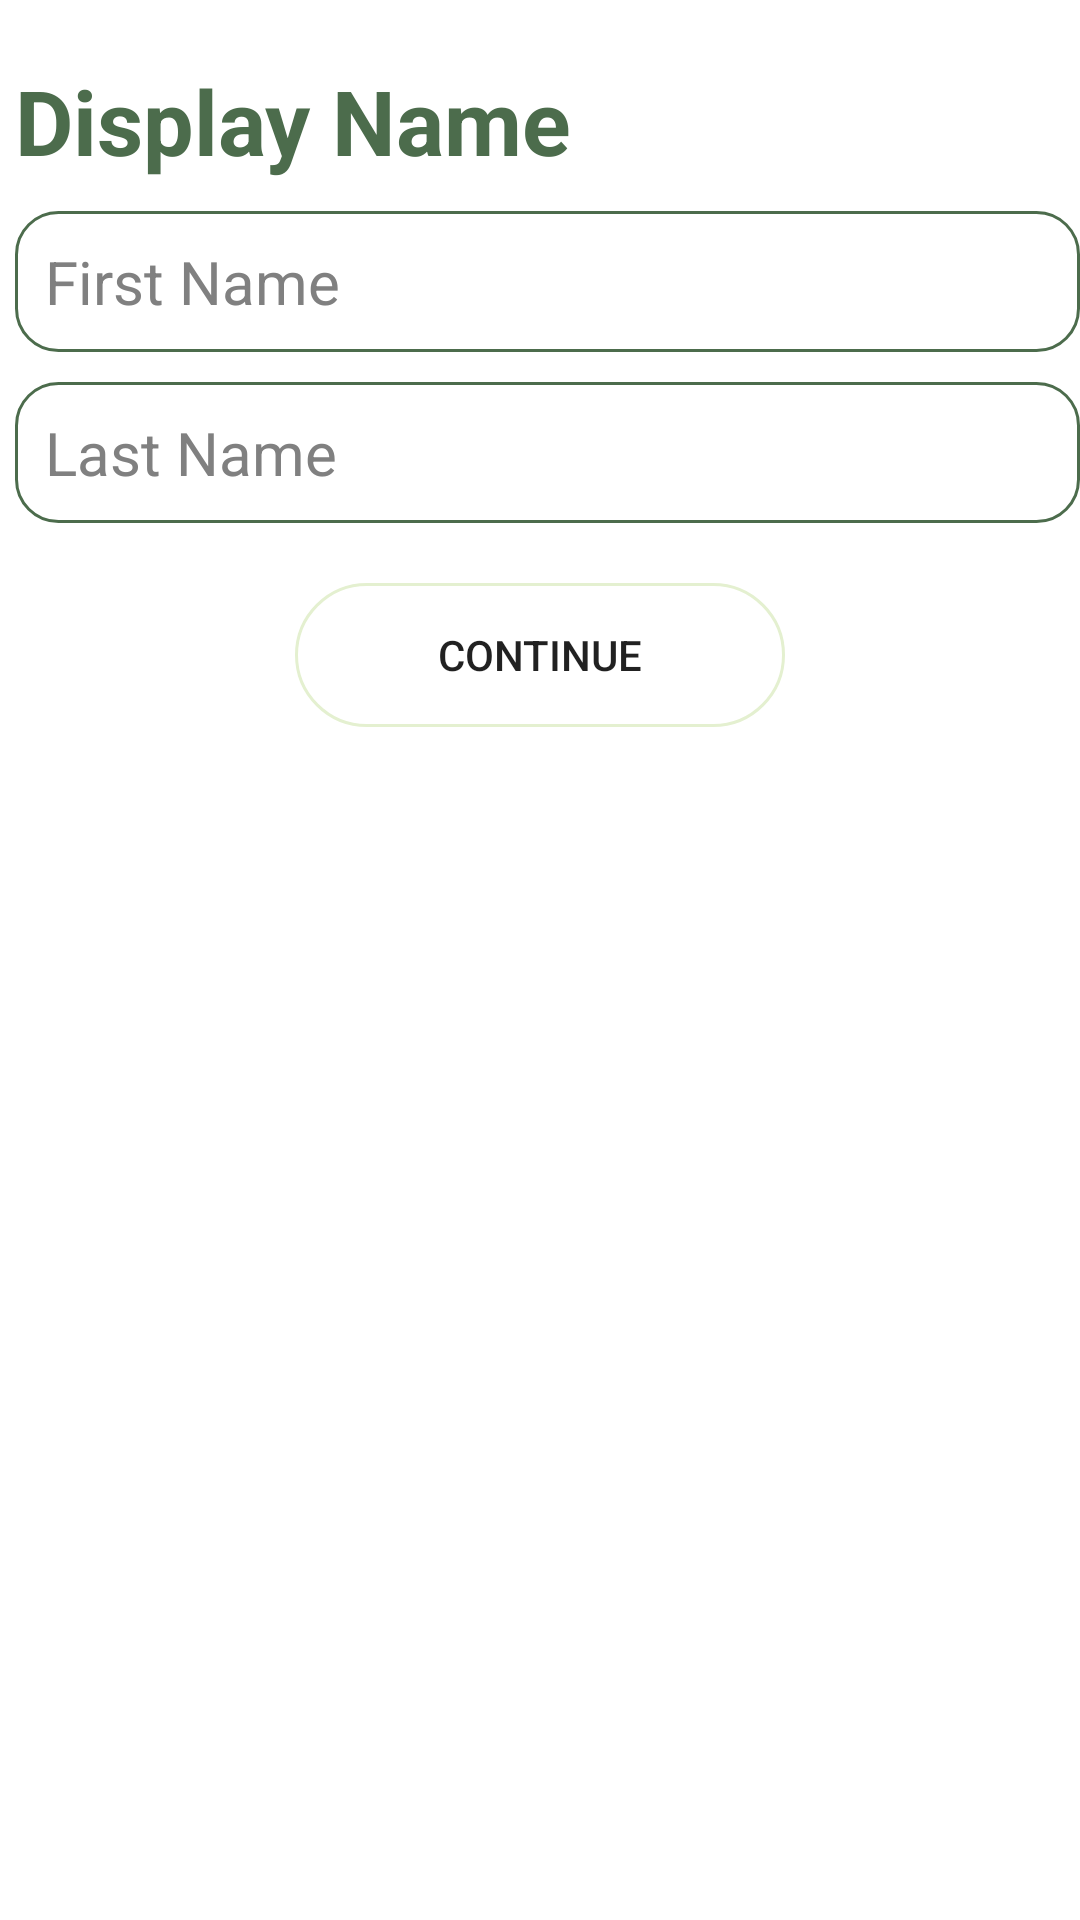

Write the Android layout XML for this screen, with the resource values it uses.
<!-- AndroidManifest.xml: application theme Theme.PhytoplanktonAirSystems -->
<!-- res/layout/fragment_registration_name.xml -->
<?xml version="1.0" encoding="utf-8"?>
<RelativeLayout xmlns:android="http://schemas.android.com/apk/res/android"
    xmlns:tools="http://schemas.android.com/tools"
    android:layout_width="match_parent"
    android:layout_height="match_parent"
    android:background="@drawable/registrationbg"
    android:id="@+id/registration_name"
    tools:context=".view.ui.registration.RegistrationNameFragment">

    <LinearLayout
        android:layout_width="match_parent"
        android:layout_height="match_parent"
        android:orientation="vertical" >

        <TextView
            android:layout_width="wrap_content"
            android:layout_height="wrap_content"
            android:layout_marginTop="20dp"
            android:textColor="@color/deep_moss"
            android:textStyle="bold"
            android:layout_marginLeft="5dp"
            android:text="@string/display_name"
            android:textSize="30dp" />

        <EditText
            android:id="@+id/registration_diplayFirstName_editText"
            android:layout_width="wrap_content"
            android:layout_height="wrap_content"
            android:layout_marginTop="10dp"
            android:layout_marginLeft="5dp"
            android:background="@drawable/semirounded_corners"
            android:padding="10dp"
            android:ems="15"
            android:hint="@string/first_name"
            android:textColorHint="@color/grey"
            android:textColor="@color/deep_moss"
            android:inputType="text"
            android:textSize="20sp" />

        <EditText
            android:id="@+id/registration_displayLastName_editText"
            android:layout_width="wrap_content"
            android:layout_height="wrap_content"
            android:layout_marginTop="10dp"
            android:layout_marginLeft="5dp"
            android:background="@drawable/semirounded_corners"
            android:padding="10dp"
            android:ems="15"
            android:hint="@string/last_name"
            android:inputType="text"
            android:textColorHint="@color/grey"
            android:textColor="@color/deep_moss"
            android:textSize="20sp" />

        <Button
            android:id="@+id/registration_display_continueButton"
            android:layout_width="wrap_content"
            android:layout_height="wrap_content"
            android:background="@drawable/rounded_corners"
            android:layout_marginTop="20dp"
            android:layout_gravity="center"
            android:ems="10"
            android:text="@string/continue_button" />

    </LinearLayout>

</RelativeLayout>
<!-- resources referenced by this layout -->
<resources>
  <color name="deep_moss">#4C6C4C</color>
  <color name="grey">#808080</color>
  <!-- drawable rounded_corners (drawable) -->
  <?xml version="1.0" encoding="utf-8"?>
  <shape xmlns:android="http://schemas.android.com/apk/res/android"
      android:shape="rectangle"
      >
  
      <corners android:radius="24dp"/>
      <stroke android:width="1dp" android:color="@color/light_green" />
  
  </shape>
  <!-- drawable semirounded_corners (drawable) -->
  <?xml version="1.0" encoding="utf-8"?>
  <shape xmlns:android="http://schemas.android.com/apk/res/android"
      android:shape="rectangle"
      >
  
      <corners android:radius="14dp"/>
      <stroke android:width="1dp" android:color="@color/deep_moss" />
  
  </shape>
  <string name="continue_button">Continue</string>
  <string name="display_name">Display Name</string>
  <string name="first_name">First Name</string>
  <string name="last_name">Last Name</string>
  <style name="Theme.PhytoplanktonAirSystems" parent="Theme.MaterialComponents.DayNight.NoActionBar">
          <item name="android:windowSplashScreenBackground" tools:targetApi="31">@color/algae_green</item>
          
          <item name="colorPrimary">@color/midnight_moss</item>
          <item name="colorPrimaryVariant">@color/marsh_depth</item>
          <item name="colorOnPrimary">@color/clay_wash</item>
  
          
          <item name="colorSecondary">@color/pond_reflection</item>
          <item name="colorSecondaryVariant">@color/eucalyptus</item>
          <item name="colorOnSecondary">@color/sprout_white</item>
  
          
          <item name="android:statusBarColor">?attr/colorPrimaryVariant</item>
  
          
          <item name="android:windowFullscreen">true</item>
          <item name="windowActionBar">false</item>
          <item name="windowNoTitle">true</item>
      </style>
  <color name="light_green">#E4F0D0</color>
  <color name="algae_green">#7BAE7F</color>
  <color name="midnight_moss">#1E2E24</color>
  <color name="marsh_depth">#566963</color>
  <color name="clay_wash">#F1E4D7</color>
  <color name="pond_reflection">#739892</color>
  <color name="eucalyptus">#8DAA9D</color>
  <color name="sprout_white">#E9F5DB</color>
</resources>
